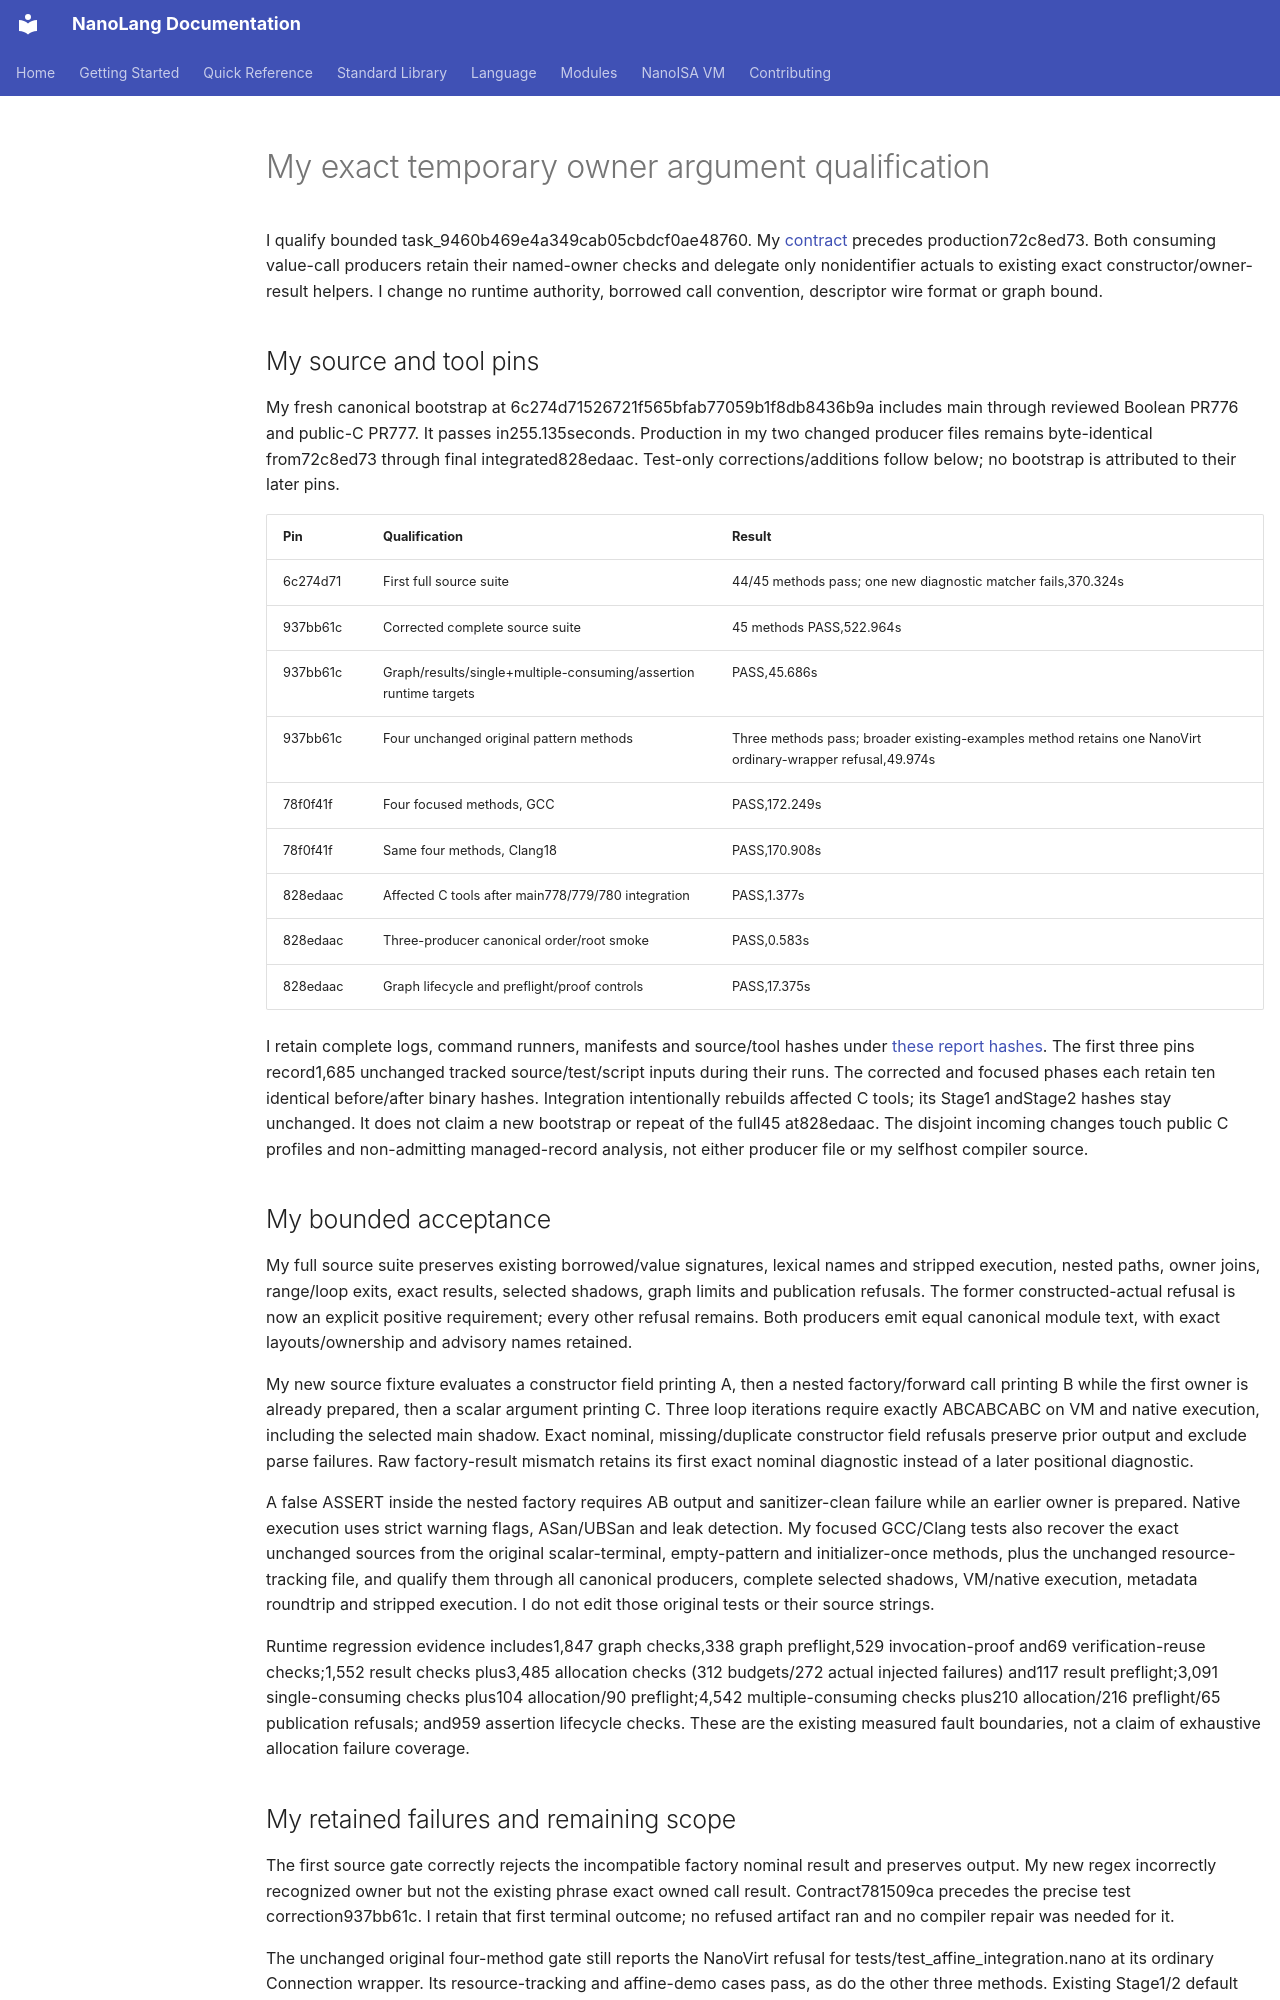

repository: jordanhubbard/nanolang · page: evidence/source-owned-temporary-arguments/index.html · generator: mkdocs

# My exact temporary owner argument qualification

I qualify bounded task_9460b469e4a349cab05cbdcf0ae48760. My [contract](../NANOISA_SOURCE_OWNED_TEMPORARY_ARGUMENTS.md) precedes production72c8ed73. Both consuming value-call producers retain their named-owner checks and delegate only nonidentifier actuals to existing exact constructor/owner-result helpers. I change no runtime authority, borrowed call convention, descriptor wire format or graph bound.

## My source and tool pins

My fresh canonical bootstrap at 6c274d71526721f565bfab77059b1f8db8436b9a includes main through reviewed Boolean PR776 and public-C PR777. It passes in255.135seconds. Production in my two changed producer files remains byte-identical from72c8ed73 through final integrated828edaac. Test-only corrections/additions follow below; no bootstrap is attributed to their later pins.

| Pin | Qualification | Result |
|---|---|---|
| 6c274d71 | First full source suite | 44/45 methods pass; one new diagnostic matcher fails,370.324s |
| 937bb61c | Corrected complete source suite | 45 methods PASS,522.964s |
| 937bb61c | Graph/results/single+multiple-consuming/assertion runtime targets | PASS,45.686s |
| 937bb61c | Four unchanged original pattern methods | Three methods pass; broader existing-examples method retains one NanoVirt ordinary-wrapper refusal,49.974s |
| 78f0f41f | Four focused methods, GCC | PASS,172.249s |
| 78f0f41f | Same four methods, Clang18 | PASS,170.908s |
| 828edaac | Affected C tools after main778/779/780 integration | PASS,1.377s |
| 828edaac | Three-producer canonical order/root smoke | PASS,0.583s |
| 828edaac | Graph lifecycle and preflight/proof controls | PASS,17.375s |

I retain complete logs, command runners, manifests and source/tool hashes under [these report hashes](source-owned-temporary-arguments/reports.sha256). The first three pins record1,685 unchanged tracked source/test/script inputs during their runs. The corrected and focused phases each retain ten identical before/after binary hashes. Integration intentionally rebuilds affected C tools; its Stage1 andStage2 hashes stay unchanged. It does not claim a new bootstrap or repeat of the full45 at828edaac. The disjoint incoming changes touch public C profiles and non-admitting managed-record analysis, not either producer file or my selfhost compiler source.

## My bounded acceptance

My full source suite preserves existing borrowed/value signatures, lexical names and stripped execution, nested paths, owner joins, range/loop exits, exact results, selected shadows, graph limits and publication refusals. The former constructed-actual refusal is now an explicit positive requirement; every other refusal remains. Both producers emit equal canonical module text, with exact layouts/ownership and advisory names retained.

My new source fixture evaluates a constructor field printing A, then a nested factory/forward call printing B while the first owner is already prepared, then a scalar argument printing C. Three loop iterations require exactly ABCABCABC on VM and native execution, including the selected main shadow. Exact nominal, missing/duplicate constructor field refusals preserve prior output and exclude parse failures. Raw factory-result mismatch retains its first exact nominal diagnostic instead of a later positional diagnostic.

A false ASSERT inside the nested factory requires AB output and sanitizer-clean failure while an earlier owner is prepared. Native execution uses strict warning flags, ASan/UBSan and leak detection. My focused GCC/Clang tests also recover the exact unchanged sources from the original scalar-terminal, empty-pattern and initializer-once methods, plus the unchanged resource-tracking file, and qualify them through all canonical producers, complete selected shadows, VM/native execution, metadata roundtrip and stripped execution. I do not edit those original tests or their source strings.

Runtime regression evidence includes1,847 graph checks,338 graph preflight,529 invocation-proof and69 verification-reuse checks;1,552 result checks plus3,485 allocation checks (312 budgets/272 actual injected failures) and117 result preflight;3,091 single-consuming checks plus104 allocation/90 preflight;4,542 multiple-consuming checks plus210 allocation/216 preflight/65 publication refusals; and959 assertion lifecycle checks. These are the existing measured fault boundaries, not a claim of exhaustive allocation failure coverage.
